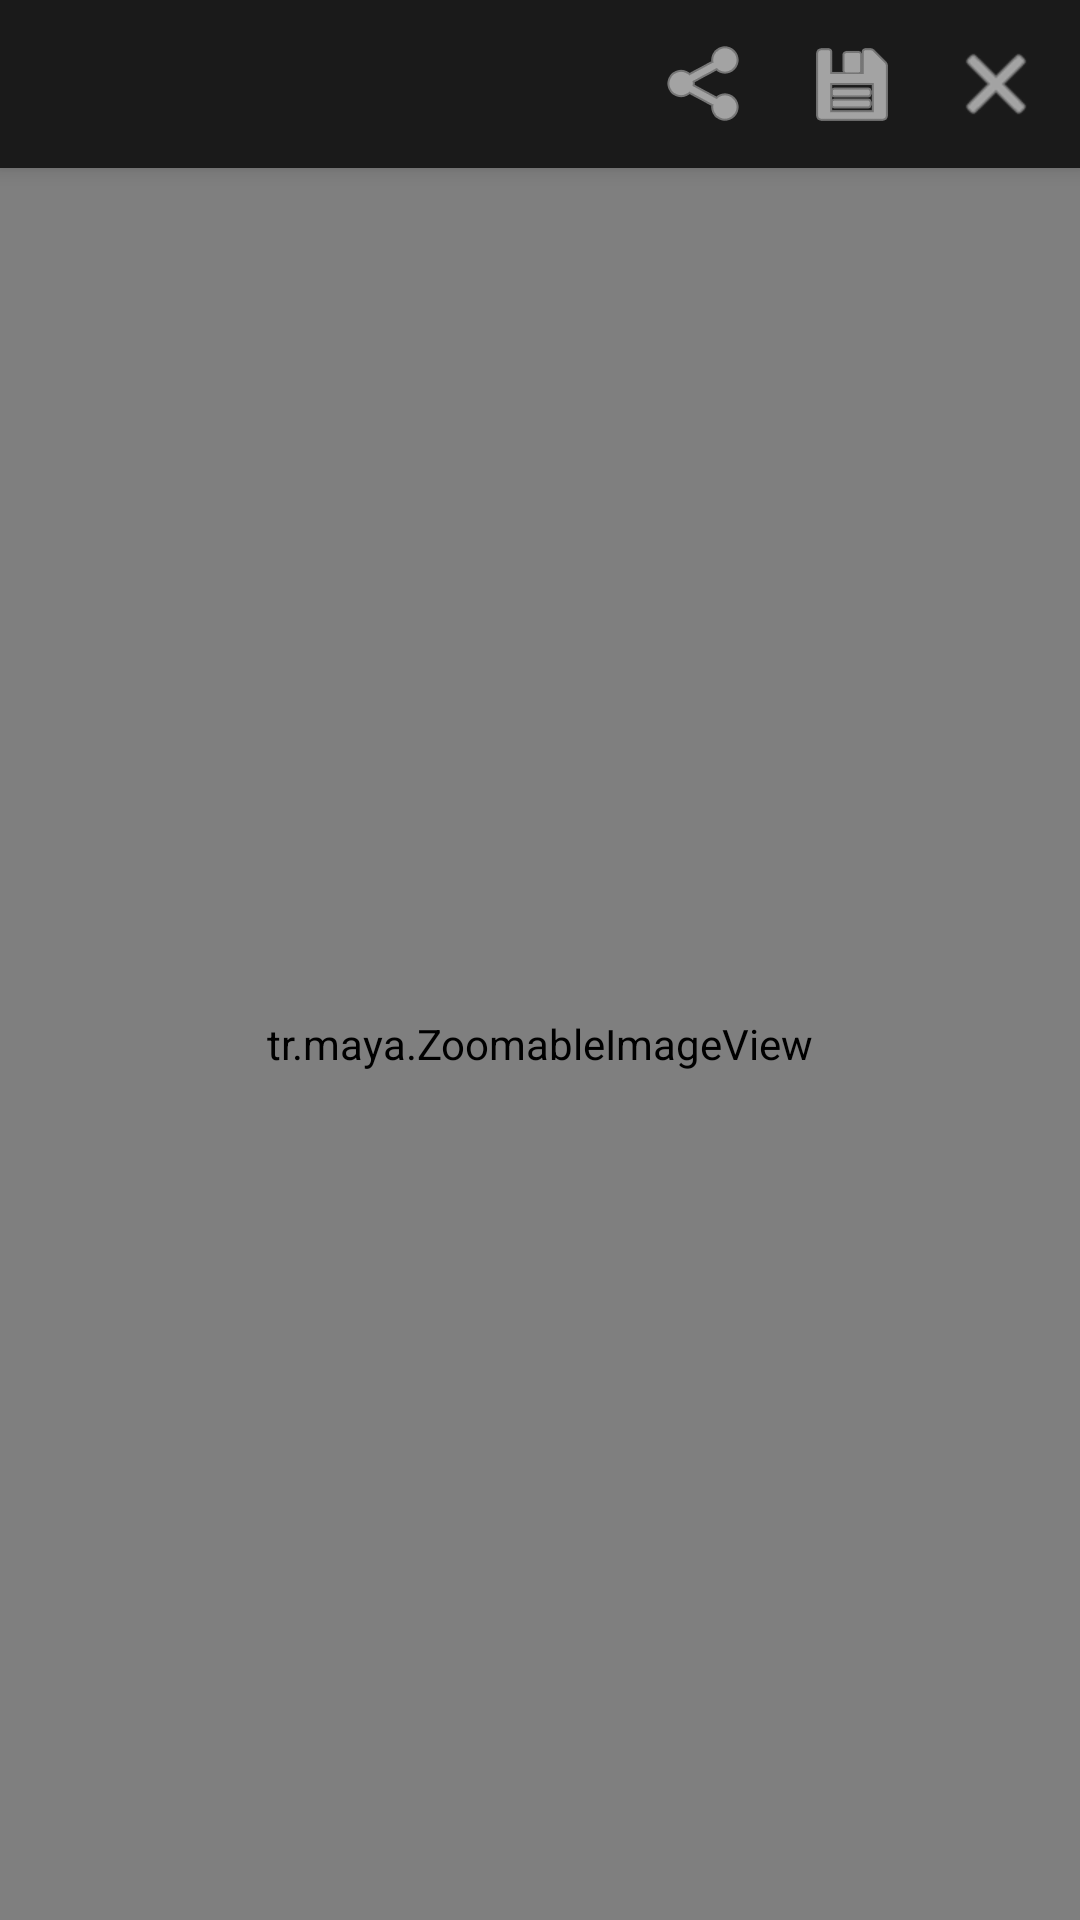

Produce the Android XML layout that renders to this screen, including the resource entries it uses.
<!-- AndroidManifest.xml: application theme Theme.AiChatSample -->
<!-- res/layout/dialog_fullscreen_image.xml -->
<?xml version="1.0" encoding="utf-8"?>
<LinearLayout xmlns:android="http://schemas.android.com/apk/res/android"
    android:layout_width="match_parent"
    android:layout_height="match_parent"
    android:orientation="vertical"
    android:background="#000000">

    
    <LinearLayout
        android:layout_width="match_parent"
        android:layout_height="56dp"
        android:orientation="horizontal"
        android:gravity="center_vertical|end"
        android:background="#1A1A1A"
        android:paddingEnd="4dp"
        android:elevation="4dp">

        <ImageButton
            android:id="@+id/btn_fs_share"
            android:layout_width="48dp"
            android:layout_height="48dp"
            android:background="?attr/selectableItemBackgroundBorderless"
            android:src="@android:drawable/ic_menu_share"
            android:contentDescription="Paylaş"
            android:tint="#FFFFFF" />

        <ImageButton
            android:id="@+id/btn_fs_save"
            android:layout_width="48dp"
            android:layout_height="48dp"
            android:background="?attr/selectableItemBackgroundBorderless"
            android:src="@android:drawable/ic_menu_save"
            android:contentDescription="Galeriye Kaydet"
            android:tint="#FFFFFF" />

        <ImageButton
            android:id="@+id/btn_fs_close"
            android:layout_width="48dp"
            android:layout_height="48dp"
            android:background="?attr/selectableItemBackgroundBorderless"
            android:src="@android:drawable/ic_menu_close_clear_cancel"
            android:contentDescription="Kapat"
            android:tint="#FFFFFF" />

    </LinearLayout>

    
    <FrameLayout
        android:layout_width="match_parent"
        android:layout_height="0dp"
        android:layout_weight="1"
        android:background="#000000">

        <tr.maya.ZoomableImageView
            android:id="@+id/fs_image_view"
            android:layout_width="match_parent"
            android:layout_height="match_parent" />

    </FrameLayout>

</LinearLayout>
<!-- resources referenced by this layout -->
<resources>
  <style name="Theme.AiChatSample" parent="Base.Theme.AiChatSample" />
  <style name="Base.Theme.AiChatSample" parent="Theme.Material3.Light.NoActionBar">
          
          <item name="colorPrimary">@color/accent_warm</item>
          <item name="colorPrimaryVariant">@color/accent_warm_dark</item>
          <item name="colorOnPrimary">@color/accent_on_warm</item>
  
          
          <item name="colorSurface">@color/light_surface</item>
          <item name="colorSurfaceVariant">@color/light_surface_variant</item>
          <item name="colorOnSurface">@color/light_text_primary</item>
          <item name="colorOnSurfaceVariant">@color/light_text_secondary</item>
  
          
          <item name="android:colorBackground">@color/light_background</item>
  
          
          <item name="android:statusBarColor">@color/white</item>
          <item name="android:navigationBarColor">@color/light_surface</item>
          <item name="android:windowLightStatusBar">true</item>
  
          
          <item name="android:colorBackgroundFloating">@color/light_card</item>
  
          
          <item name="android:textColorLink">@color/link_color_light</item>
  
          
          <item name="android:textColorHint">@color/light_text_hint</item>
  
          
          <item name="android:alertDialogTheme">@style/Maya.AlertDialog</item>
      </style>
  <color name="accent_warm">#E8724A</color>
  <color name="accent_warm_dark">#C45A38</color>
  <color name="accent_on_warm">#FFFFFF</color>
  <color name="light_surface">#ECEFF4</color>
  <color name="light_surface_variant">#E1E5EC</color>
  <color name="light_text_primary">#1A1A2E</color>
  <color name="light_text_secondary">#4A4A6A</color>
  <color name="light_background">#F0F2F5</color>
  <color name="white">#FFFFFFFF</color>
  <color name="light_card">#FFFFFF</color>
  <color name="link_color_light">#1A4FC4</color>
  <color name="light_text_hint">#8888AA</color>
  <style name="Maya.AlertDialog" parent="ThemeOverlay.Material3.Dialogg">
          <item name="android:windowBackground">@drawable/bg_dialog_rounded</item>
          <item name="android:backgroundDimAmount">0.6</item>
      </style>
</resources>
